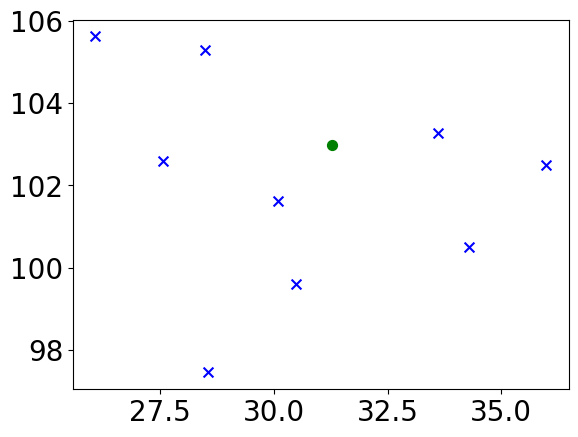

This chart was generated by the following Python code:
import matplotlib.pyplot as plt

#解决中文显示问题
# plt.rcParams['font.sans-serif'] = ['SimHei']
# plt.rcParams['axes.unicode_minus'] = False
plt.rcParams["font.family"] = ['Times New Roman']

# 这是一个集成调度的实例
factory = []
assembly_pos = (31.29, 102.98)
factory_pos = [(33.61, 103.28), (28.49, 105.29), (34.29, 100.51), (30.09, 101.62), (35.99, 102.49), (30.49, 99.61),
               (28.55, 97.45), (27.56, 102.59), (26.08, 105.62)]

x, y = [], []
for i in range(len(factory_pos)):
    x.append(factory_pos[i][0])
    y.append(factory_pos[i][1])
# 绘制散点
p1 = plt.scatter(assembly_pos[0], assembly_pos[1], marker='o', color='g', label='装配厂', s=50)

p2 = plt.scatter(x, y, marker='x', color='b', label='配件厂', s=50)

plt.tick_params(labelsize=20)

# plt.legend(loc='upper right')
plt.show()
